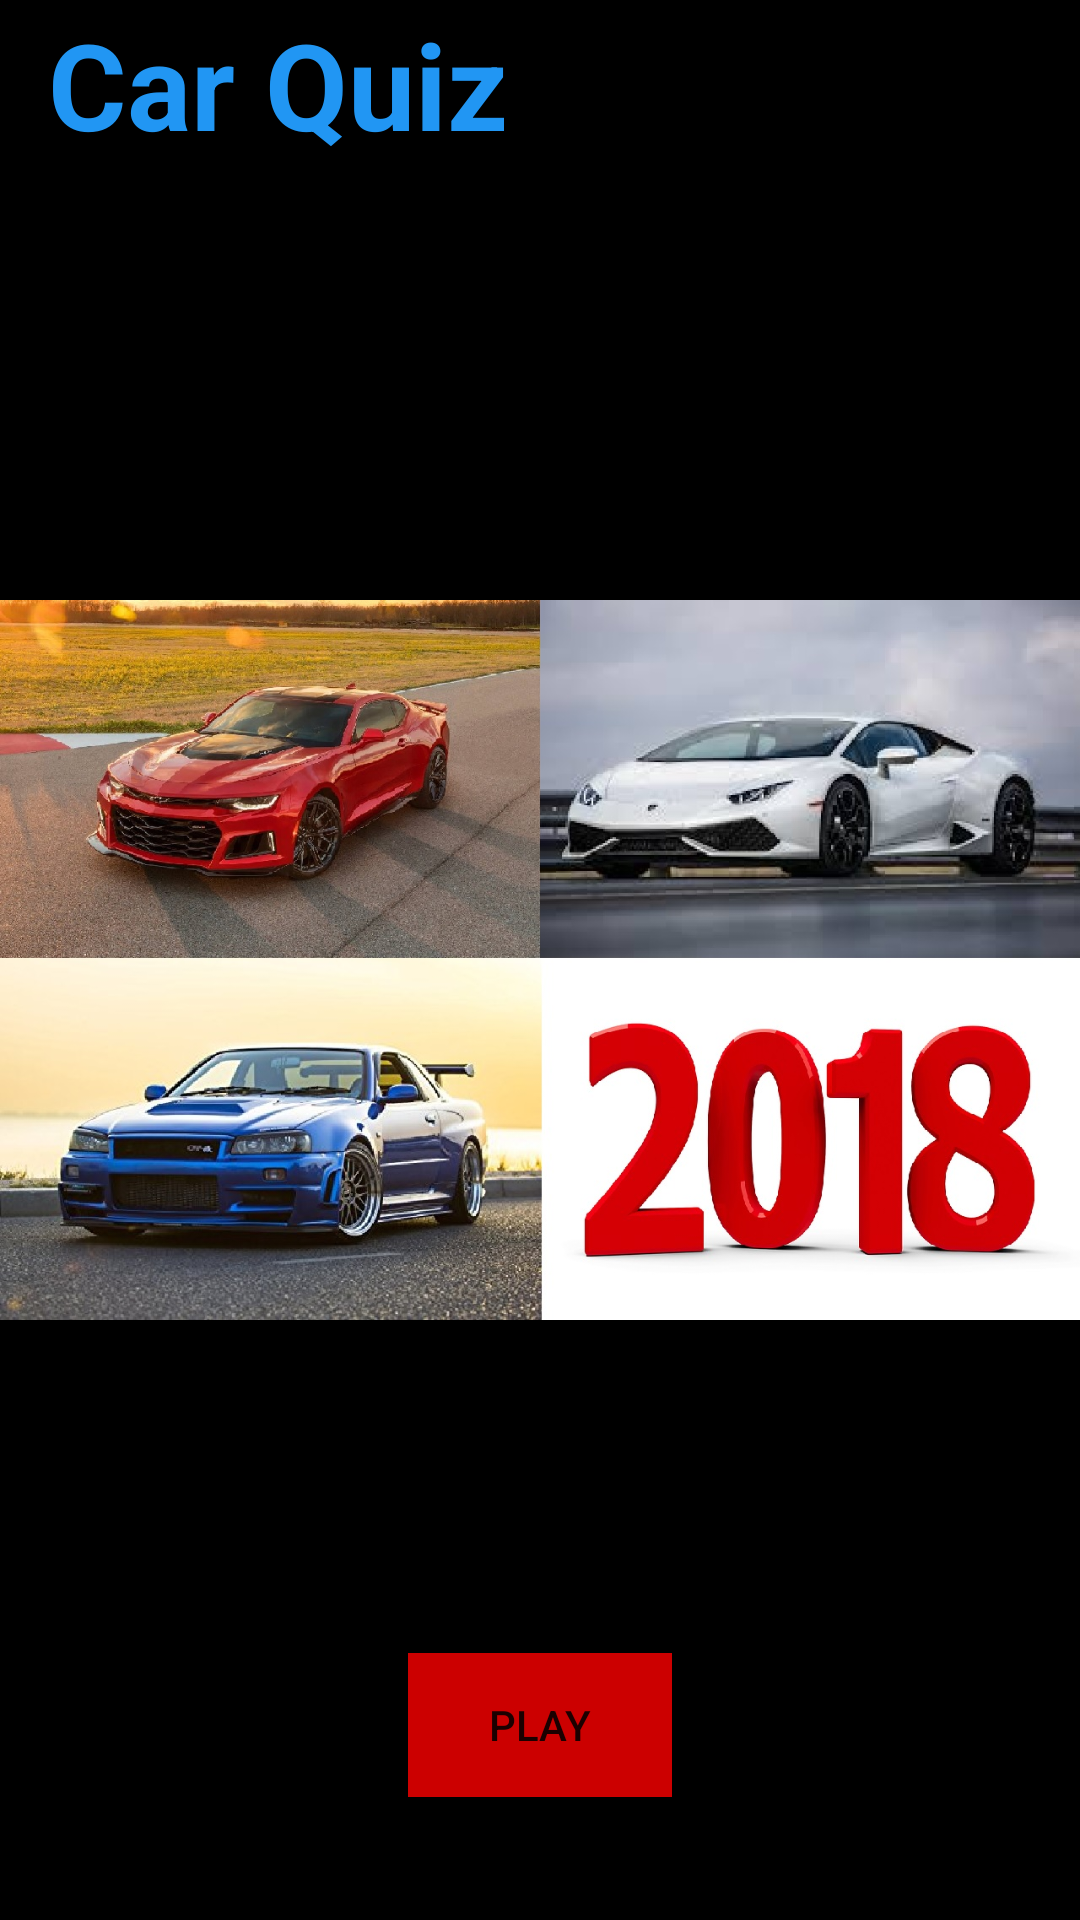

The Android layout XML behind this screen, and the referenced resources:
<!-- AndroidManifest.xml: application theme AppTheme -->
<!-- res/layout/activity_front_page.xml -->
<?xml version="1.0" encoding="utf-8"?>
<RelativeLayout xmlns:android="http://schemas.android.com/apk/res/android"
    xmlns:app="http://schemas.android.com/apk/res-auto"
    xmlns:tools="http://schemas.android.com/tools"
    android:layout_width="match_parent"
    android:layout_height="match_parent"
    android:background="@android:color/black"
    tools:context="com.example.jibba.carquiz.FrontPageActivity">

    <include layout="@layout/app_bar"
        android:id="@+id/action_bar"
    />


    <ImageView
        android:id="@+id/imageView3"
        android:layout_width="wrap_content"
        android:layout_height="wrap_content"
        android:layout_alignParentStart="true"
        android:layout_alignParentTop="true"
        app:srcCompat="@drawable/car_quiz_frontpage" />

    <Button
        android:id="@+id/button"
        android:layout_width="wrap_content"
        android:layout_height="wrap_content"
        android:layout_alignParentBottom="true"
        android:layout_centerHorizontal="true"
        android:layout_marginBottom="41dp"
        android:text="Play"
        android:background="@android:color/holo_red_dark"/>
</RelativeLayout>
<!-- res/layout/app_bar.xml (included above) -->
<?xml version="1.0" encoding="utf-8"?>
<android.support.v7.widget.Toolbar xmlns:android="http://schemas.android.com/apk/res/android"
    android:layout_width="match_parent"
    android:layout_height="wrap_content"
    android:background="#000000">

    <RelativeLayout
        android:id="@+id/relativeAppBar"
        android:layout_width="match_parent"
        android:layout_height="wrap_content">

        <TextView
            android:id="@+id/titleBar"
            android:layout_width="wrap_content"
            android:layout_height="wrap_content"
            android:layout_alignParentStart="true"
            android:layout_centerVertical="true"
            android:text="Car Quiz"
            android:textColor="#2196F3"
            android:textSize="40dp"
            android:textStyle="bold" />


        <android.support.v7.widget.AppCompatSpinner
            android:id="@+id/helpDropDown"
            android:layout_width="30dp"
            android:layout_height="30dp"
            android:layout_alignParentRight="true"
            android:layout_centerHorizontal="true"
            android:layout_centerVertical="true"
            android:layout_marginRight="10dp"
            android:background="@drawable/whitedots">
        </android.support.v7.widget.AppCompatSpinner>


    </RelativeLayout>

</android.support.v7.widget.Toolbar>
<!-- resources referenced by this layout -->
<resources>
  <!-- drawable car_quiz_frontpage: jpg bitmap (drawable, 330849 bytes) -->
  <style name="AppTheme" parent="Theme.AppCompat.Light.NoActionBar">
          
          <item name="colorPrimary">@color/colorPrimary</item>
          <item name="colorPrimaryDark">@color/colorPrimaryDark</item>
          <item name="colorAccent">@color/colorAccent</item>
  
  
  
  
      </style>
  <!-- not gathered from this repository: default colours our renderer supplied (Android Studio template values) -->
  <color name="colorPrimary">#FF6200EE</color>
  <color name="colorPrimaryDark">#FF3700B3</color>
  <color name="colorAccent">#FF03DAC5</color>
</resources>
